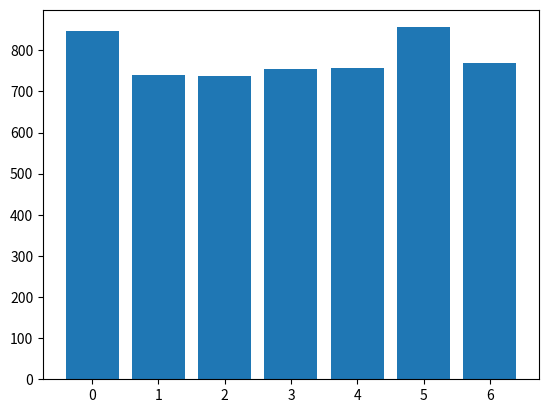

This figure's Python source:
import matplotlib.pyplot as plt
import datetime

week_name = ['Mon', 'Tue', 'Wed', 'Thu', 'Fri', 'Sat', 'Sun']

def plot_week_log(data):
    # x = [(datetime.date.today() - datetime.timedelta(days=(6 - date))).weekday() for date in range(7)]
    x = [0,1,2,3,4,5,6]
    plt.bar(x,data)
    plt.savefig('sitting_log.png')


if __name__ == '__main__':
    data = [848, 741, 737, 755, 756, 856, 768]
    plot_week_log(data)